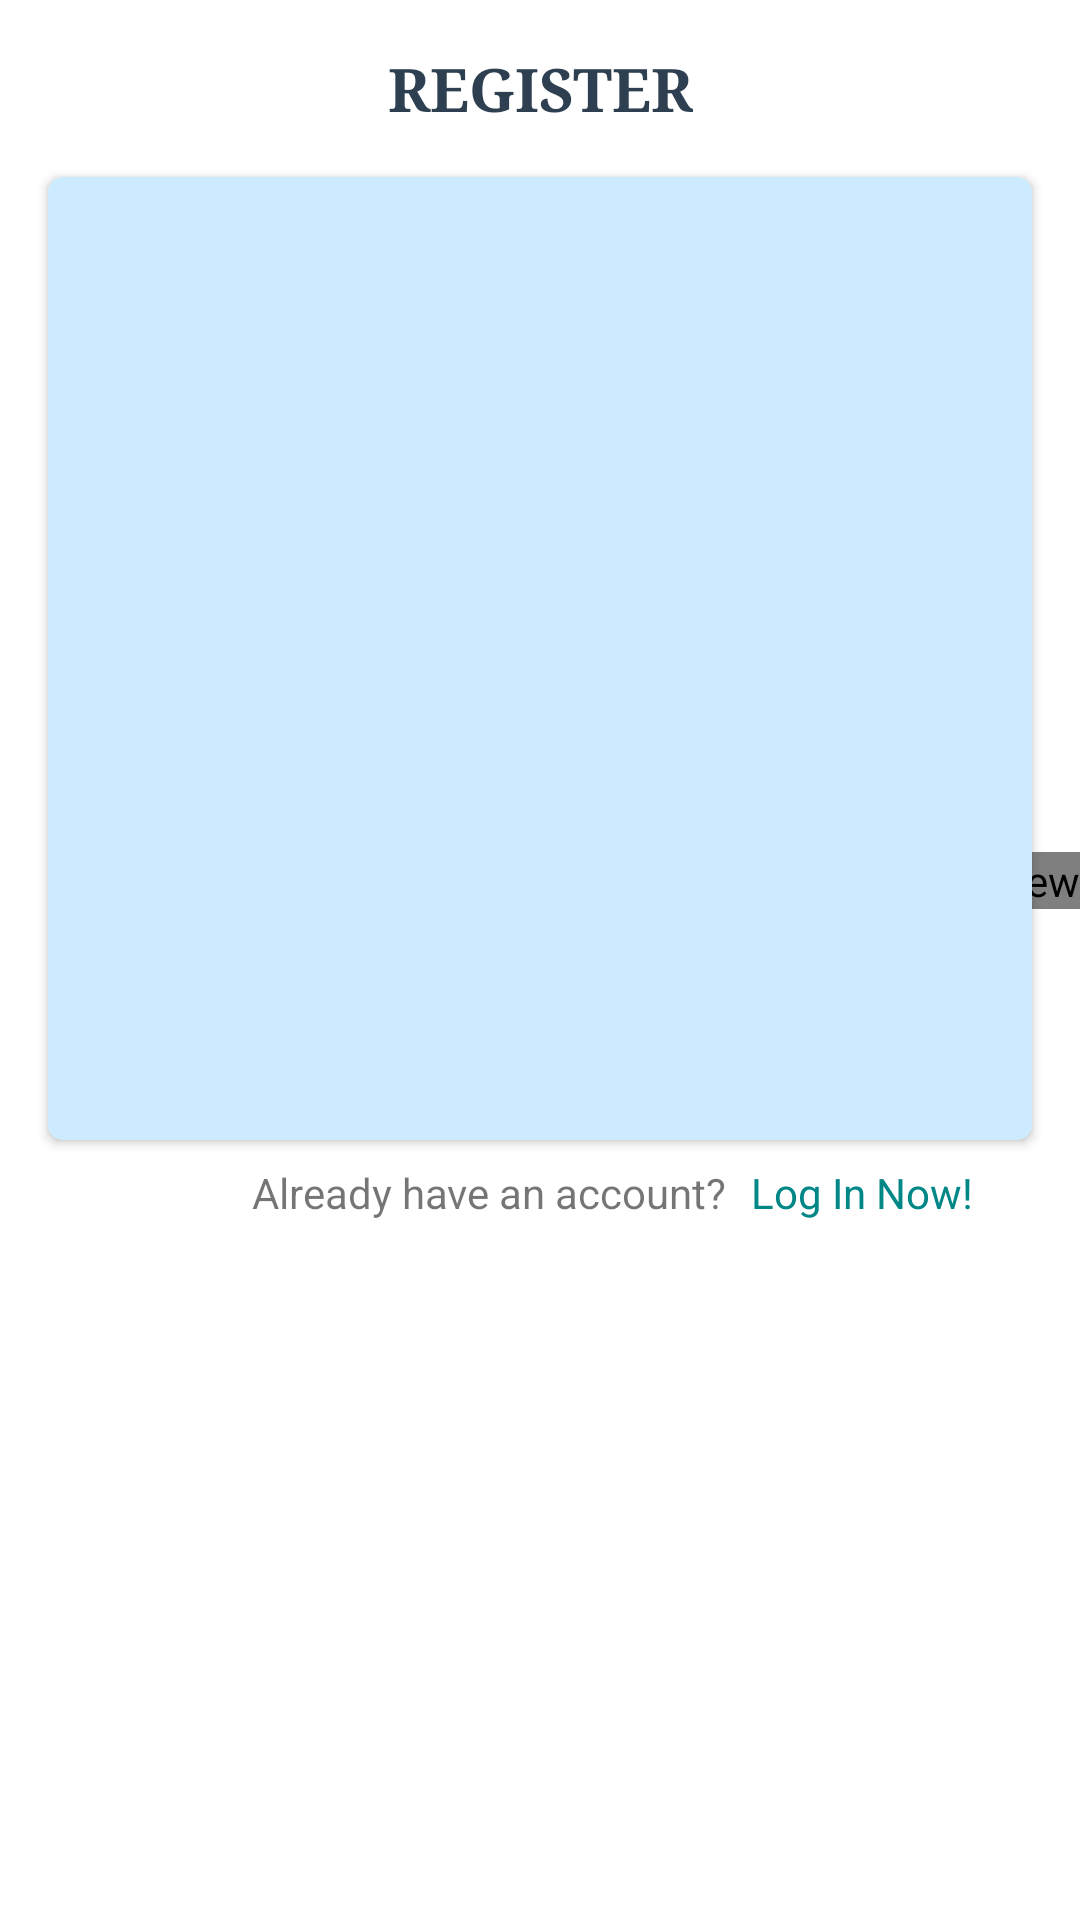

Here is an Android app screen rendered from its layout file. Give the layout XML and the strings, colors and styles it references.
<!-- AndroidManifest.xml: application theme Theme.StoryAppTest1 -->
<!-- res/layout/activity_register.xml -->
<?xml version="1.0" encoding="utf-8"?>
<androidx.constraintlayout.widget.ConstraintLayout xmlns:android="http://schemas.android.com/apk/res/android"
    xmlns:app="http://schemas.android.com/apk/res-auto"
    xmlns:tools="http://schemas.android.com/tools"
    android:layout_width="match_parent"
    android:layout_height="match_parent"
    tools:context=".ui.register.RegisterActivity">

    <com.airbnb.lottie.LottieAnimationView
        android:layout_width="wrap_content"
        android:layout_height="wrap_content"
        android:layout_marginTop="284dp"
        app:layout_constraintEnd_toEndOf="parent"
        app:layout_constraintHorizontal_bias="1.0"
        app:layout_constraintStart_toStartOf="parent"
        app:layout_constraintTop_toTopOf="parent"
        app:lottie_autoPlay="true"
        app:lottie_loop="true"
        app:lottie_rawRes="@raw/register" />

    <TextView
        android:id="@+id/textView"
        android:layout_width="wrap_content"
        android:layout_height="wrap_content"
        android:layout_marginTop="16dp"
        android:fontFamily="serif"
        android:text="@string/register_title"
        android:textColor="@color/dark_blue"
        android:textSize="20sp"
        android:textStyle="bold"
        app:layout_constraintEnd_toEndOf="parent"
        app:layout_constraintStart_toStartOf="parent"
        app:layout_constraintTop_toTopOf="parent" />

    <androidx.cardview.widget.CardView
        android:id="@+id/card_view"
        android:layout_width="match_parent"
        android:layout_height="wrap_content"
        android:layout_gravity="center"
        android:layout_marginStart="16dp"
        android:layout_marginTop="16dp"
        android:layout_marginEnd="16dp"
        android:backgroundTint="@color/light_blue"
        app:cardCornerRadius="5dp"
        app:layout_constraintEnd_toEndOf="parent"
        app:layout_constraintStart_toStartOf="parent"
        app:layout_constraintTop_toBottomOf="@+id/textView">

        <androidx.constraintlayout.widget.ConstraintLayout
            android:layout_width="match_parent"
            android:layout_height="wrap_content"
            android:padding="8dp">

            <TextView
                android:id="@+id/txt_name"
                android:layout_width="wrap_content"
                android:layout_height="wrap_content"
                android:layout_marginStart="8dp"
                android:layout_marginTop="8dp"
                android:alpha="0"
                android:text="@string/nama_lengkap"
                app:layout_constraintStart_toStartOf="parent"
                app:layout_constraintTop_toTopOf="parent" />

            <EditText
                android:id="@+id/et_nama"
                android:layout_width="match_parent"
                android:layout_height="wrap_content"
                android:layout_marginStart="8dp"
                android:layout_marginTop="8dp"
                android:layout_marginEnd="8dp"
                android:alpha="0"
                android:hint="@string/masukkan_nama"
                app:layout_constraintEnd_toEndOf="parent"
                app:layout_constraintStart_toStartOf="parent"
                app:layout_constraintTop_toBottomOf="@+id/txt_name" />

            <TextView
                android:id="@+id/txt_email"
                android:layout_width="wrap_content"
                android:layout_height="wrap_content"
                android:layout_marginStart="8dp"
                android:layout_marginTop="16dp"
                android:alpha="0"
                android:text="@string/email"
                app:layout_constraintStart_toStartOf="parent"
                app:layout_constraintTop_toBottomOf="@+id/et_nama" />


            <com.dicoding.picodiploma.storyapptest1.customview.EmailEditText
                android:id="@+id/et_email"
                android:layout_width="match_parent"
                android:layout_height="wrap_content"
                android:layout_marginStart="8dp"
                android:layout_marginTop="8dp"
                android:layout_marginEnd="8dp"
                android:alpha="0"
                android:inputType="textEmailAddress"
                app:layout_constraintEnd_toEndOf="parent"
                app:layout_constraintStart_toStartOf="parent"
                app:layout_constraintTop_toBottomOf="@+id/txt_email" />

            <TextView
                android:id="@+id/txt_pass"
                android:layout_width="wrap_content"
                android:layout_height="wrap_content"
                android:layout_marginStart="8dp"
                android:layout_marginTop="16dp"
                android:alpha="0"
                android:text="@string/password"
                app:layout_constraintStart_toStartOf="parent"
                app:layout_constraintTop_toBottomOf="@+id/et_email" />

            <com.dicoding.picodiploma.storyapptest1.customview.PasswordEditText
                android:id="@+id/et_pass"
                android:layout_width="match_parent"
                android:layout_height="wrap_content"
                android:layout_marginStart="8dp"
                android:layout_marginTop="8dp"
                android:layout_marginEnd="8dp"
                android:alpha="0"
                android:inputType="textPassword"
                app:layout_constraintEnd_toEndOf="parent"
                app:layout_constraintStart_toStartOf="parent"
                app:layout_constraintTop_toBottomOf="@+id/txt_pass" />

            <Button
                android:id="@+id/btn_register"
                android:layout_width="wrap_content"
                android:layout_height="wrap_content"
                android:layout_marginTop="16dp"
                android:layout_marginBottom="8dp"
                android:alpha="0"
                android:backgroundTint="@color/dark_blue"
                android:text="@string/register"
                app:layout_constraintBottom_toBottomOf="parent"
                app:layout_constraintEnd_toEndOf="parent"
                app:layout_constraintStart_toStartOf="parent"
                app:layout_constraintTop_toBottomOf="@+id/et_pass" />

            <com.airbnb.lottie.LottieAnimationView
                android:id="@+id/progressBar"
                android:layout_width="100dp"
                android:layout_height="100dp"
                android:visibility="gone"
                app:layout_constraintBottom_toBottomOf="parent"
                app:layout_constraintEnd_toEndOf="parent"
                app:layout_constraintStart_toStartOf="parent"
                app:layout_constraintTop_toTopOf="parent"
                app:lottie_autoPlay="true"
                app:lottie_loop="true"
                app:lottie_rawRes="@raw/loading" />
        </androidx.constraintlayout.widget.ConstraintLayout>
    </androidx.cardview.widget.CardView>

    <TextView
        android:id="@+id/textView5"
        android:layout_width="wrap_content"
        android:layout_height="wrap_content"
        android:layout_marginStart="68dp"
        android:layout_marginTop="8dp"
        android:text="@string/punya_akun"
        app:layout_constraintStart_toStartOf="@+id/card_view"
        app:layout_constraintTop_toBottomOf="@+id/card_view" />

    <TextView
        android:id="@+id/tv_toLogin"
        android:layout_width="wrap_content"
        android:layout_height="wrap_content"
        android:layout_marginStart="8dp"
        android:layout_marginTop="8dp"
        android:text="@string/link_login"
        android:textColor="@color/teal_700"
        app:layout_constraintEnd_toEndOf="@+id/card_view"
        app:layout_constraintHorizontal_bias="0.0"
        app:layout_constraintStart_toEndOf="@+id/textView5"
        app:layout_constraintTop_toBottomOf="@+id/card_view" />


</androidx.constraintlayout.widget.ConstraintLayout>
<!-- resources referenced by this layout -->
<resources>
  <color name="dark_blue">#2d3f50</color>
  <color name="light_blue">#ccebff</color>
  <color name="teal_700">#FF018786</color>
  <string name="email">E-mail</string>
  <string name="link_login">Log In Now!</string>
  <string name="masukkan_nama">Masukkan nama lengkap</string>
  <string name="nama_lengkap">Nama Lengkap</string>
  <string name="password">Password</string>
  <string name="punya_akun">Already have an account?</string>
  <string name="register">Register</string>
  <string name="register_title">REGISTER</string>
  <style name="Theme.StoryAppTest1" parent="Theme.MaterialComponents.DayNight.DarkActionBar">
          
          <item name="colorPrimary">@color/dark_blue</item>
          <item name="colorPrimaryVariant">@color/dark_blue</item>
          <item name="colorOnPrimary">@color/white</item>
          
          <item name="colorSecondary">@color/light_blue</item>
          <item name="colorSecondaryVariant">@color/teal_700</item>
          <item name="colorOnSecondary">@color/black</item>
          
          <item name="android:statusBarColor" tools:targetApi="l">?attr/colorPrimaryVariant</item>
          
  
          <item name="android:windowActivityTransitions">true</item>
          <item name="android:windowEnterTransition">@android:transition/explode</item>
          <item name="android:windowExitTransition">@android:transition/explode</item>
      </style>
  <color name="white">#FFFFFFFF</color>
  <color name="black">#FF000000</color>
</resources>
